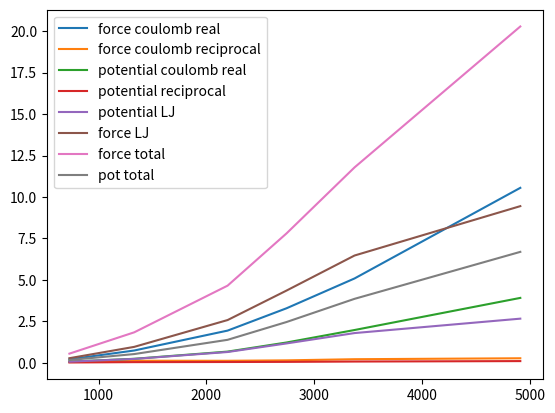

Recreate this plot in Python.
import numpy as np
import matplotlib.pyplot as plt

n = [729, 1331, 2197, 2744, 3375, 4913]
t_f_cou_real = np.array([0.2144, 0.747077939, 1.94678395, 3.2928970729, 5.09034, 10.5517986])
t_f_cou_rec = np.array([0.06038769485, 0.1302136, 0.1273522589, 0.15340592, 0.2219336755, 0.27830728])
t_pot_cou_real = np.array([0.07464670715, 0.24683775765, 0.6809652, 1.2293052428, 1.9821880911, 3.917643652])
t_pot_cou_rec = np.array([0.02514803895, 0.0457805813, 0.0539195559, 0.0616996296, 0.0817122243, 0.108406048])
t_lj_pot = np.array([0.0733377723, 0.2400558991, 0.6563057543, 1.1735604472, 1.7978544028, 2.6668526])
t_lj_force = np.array([0.2829931447, 0.966535227, 2.5827842429, 4.3608010842, 6.4726933654, 9.4490655])
t_total_force = t_f_cou_real + t_f_cou_rec   + t_lj_force
t_total_pot = t_pot_cou_real + t_pot_cou_rec + t_lj_pot

plt.plot(n, t_f_cou_real, label='force coulomb real')
plt.plot(n, t_f_cou_rec, label='force coulomb reciprocal')
plt.plot(n, t_pot_cou_real, label='potential coulomb real')
plt.plot(n, t_pot_cou_rec, label='potential reciprocal')
plt.plot(n, t_lj_pot, label='potential LJ')
plt.plot(n, t_lj_force, label='force LJ')
plt.legend()

plt.plot(n, t_total_force, label='force total')
plt.plot(n, t_total_pot, label='pot total')
plt.legend()

